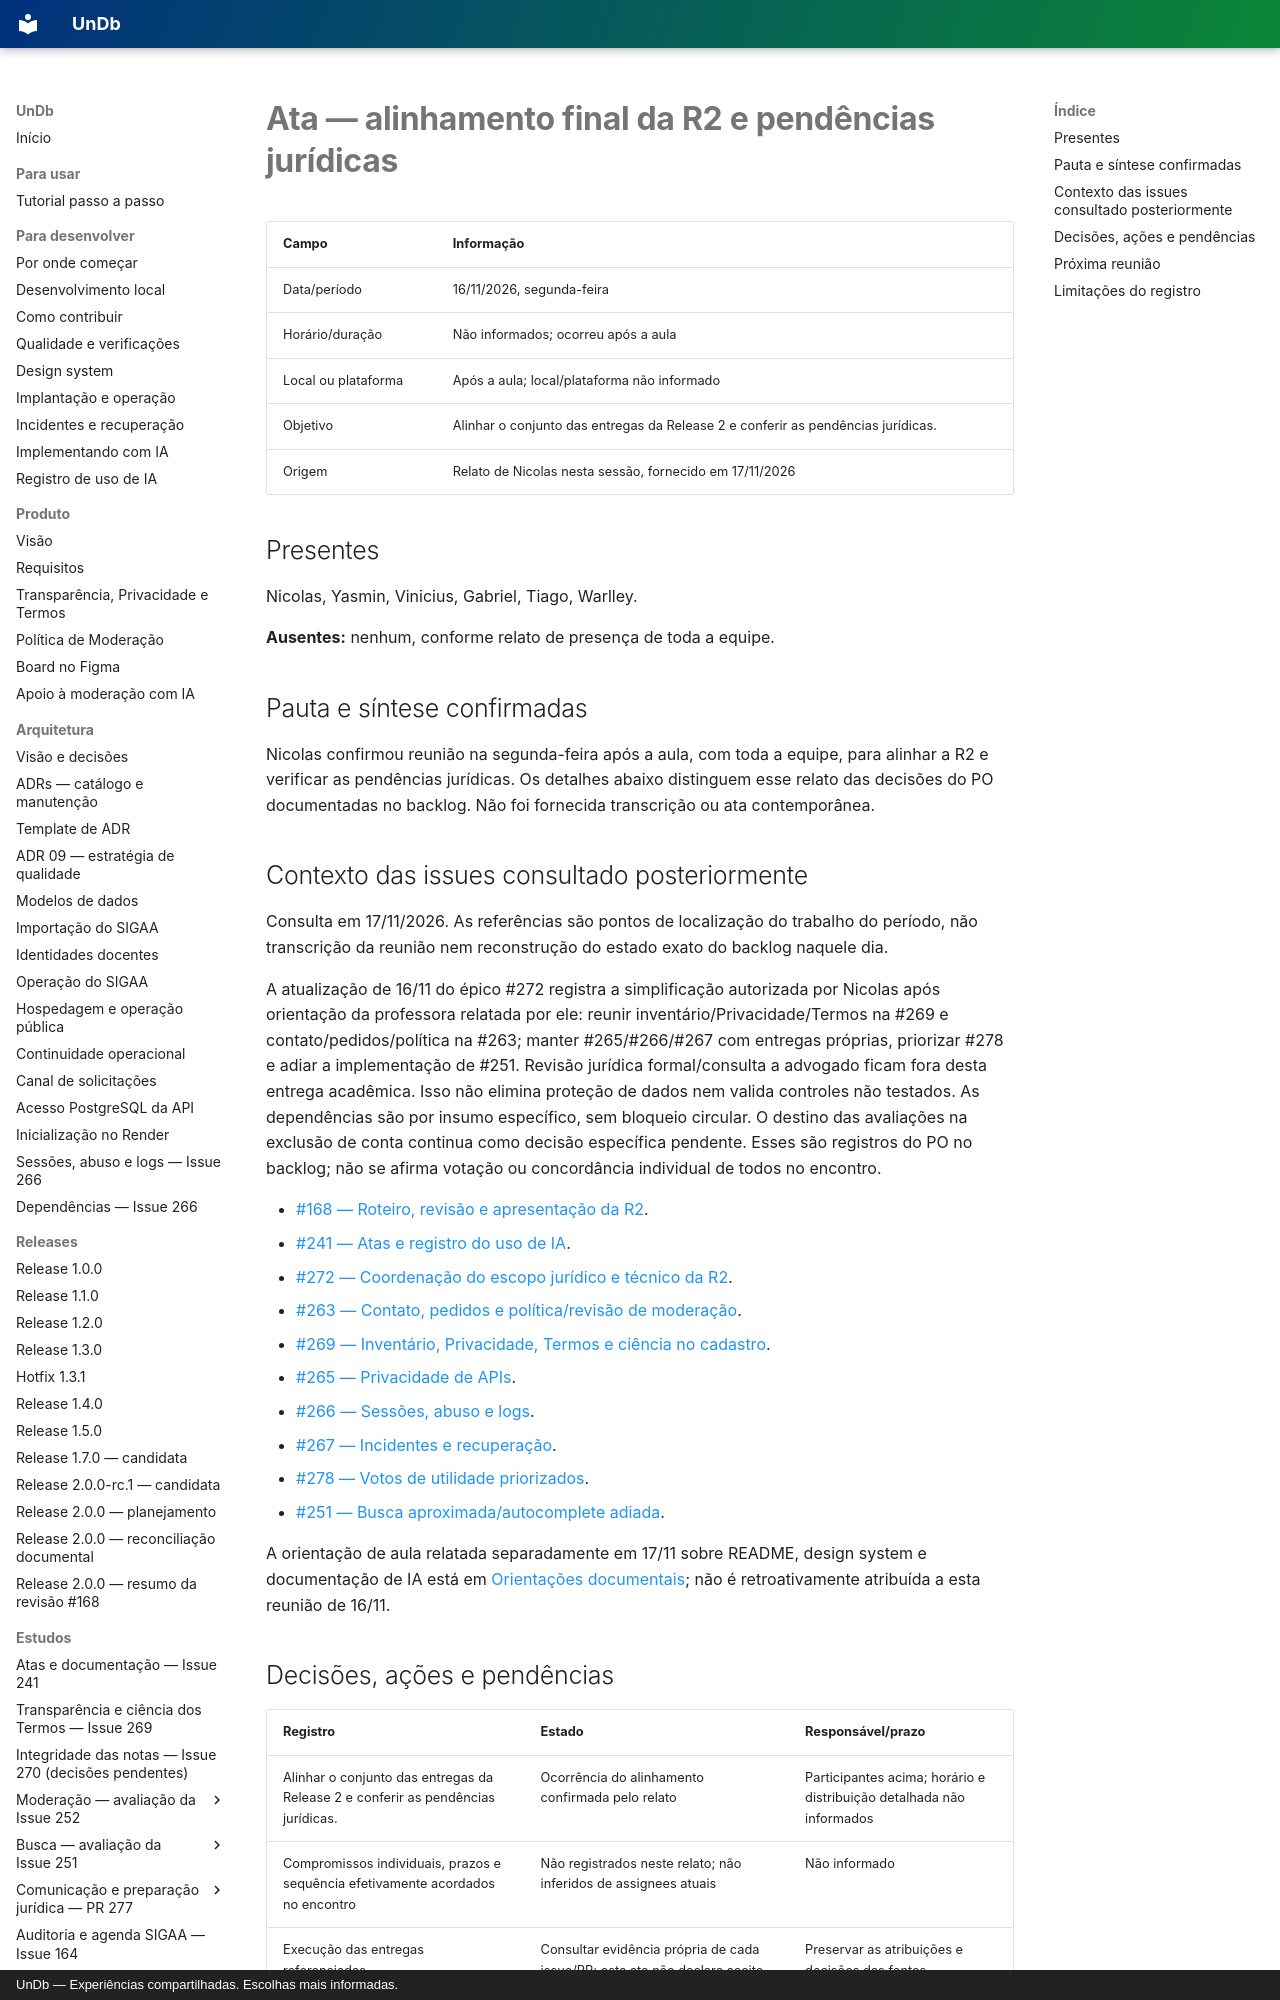

repository: unb-mds/2026-02-UnDb · page: atas/2026-11-16/index.html · generator: mkdocs · copyright: UnDb — Experiências compartilhadas. Escolhas mais informadas.

# Ata — alinhamento final da R2 e pendências jurídicas

| Campo | Informação |
| --- | --- |
| Data/período | 16/11/2026, segunda-feira |
| Horário/duração | Não informados; ocorreu após a aula |
| Local ou plataforma | Após a aula; local/plataforma não informado |
| Objetivo | Alinhar o conjunto das entregas da Release 2 e conferir as pendências jurídicas. |
| Origem | Relato de Nicolas nesta sessão, fornecido em 17/11/2026 |

## Presentes

Nicolas, Yasmin, Vinicius, Gabriel, Tiago, Warlley.

**Ausentes:** nenhum, conforme relato de presença de toda a equipe.

## Pauta e síntese confirmadas

Nicolas confirmou reunião na segunda-feira após a aula, com toda a equipe, para alinhar a R2 e verificar as pendências jurídicas. Os detalhes abaixo distinguem esse relato das decisões do PO documentadas no backlog. Não foi fornecida transcrição ou ata contemporânea.
